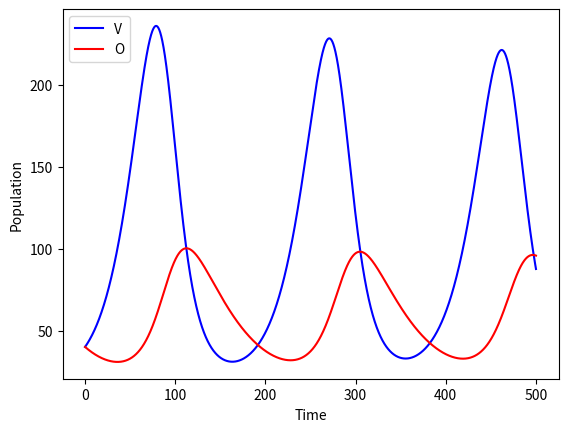
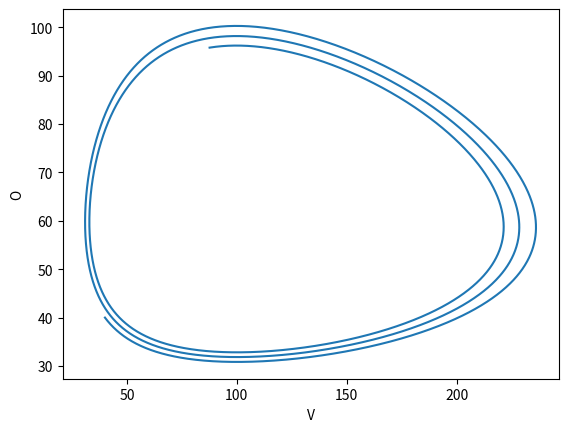

Recreate these plots in Python, in order.
#!/usr/bin/env python3
# -*- coding: utf-8 -*-
"""
BE523 Biosystems Analysis & Design
HW16 - Question 1. Lotka-Volterra model for owls and voles
       Find if equilibrium points are stable or not, including resource
       limitation for voles.

Created on Fri Mar  5 00:15:20 2021
@author: eduardo
"""
import numpy as np
import matplotlib.pyplot as plt
from sympy import Symbol, Trace
from sympy.matrices import Matrix

dt = 0.1
steps = 500

K = 10000
delta = 0.02
alpha = 0.06
gamma = 1e-3
epsilon = 2e-4
beta = alpha/K
V0, O0 = 40, 40  # initial population of voles and owls

t = np.linspace(0, steps, int(steps/dt)+1)
V = np.zeros(len(t))
O = np.zeros(len(t))
V[0], O[0] = V0, O0

for i in range(1, len(t)):
    V[i] = V[i-1] + V[i-1] * (alpha - beta * V[i-1] - gamma * O[i-1]) * dt
    O[i] = O[i-1] + O[i-1] * (epsilon * V[i-1] - delta) * dt

# Use symbolic functions to compute derivatives and Jacobian
x = Symbol('x')  # Voles
y = Symbol('y')  # Owls
variables = Matrix([x, y])
# Create string representations of the functions f and g
f = str(alpha) + '*' + str('x') + '-' + str(beta) + '*' + str(x) + '**2' + '-' + str(gamma) + '*' + str(x) + '*' + str(y)
g = str(delta) + '*' + str(y) + '+' + str(epsilon) + '*' + str(x) + '*' + str(y)
functions = Matrix([[f, g]])

J = functions.jacobian(variables)  # Calculate Jacobian matrix

# Evaluate equilibrium points
O_equil = alpha/gamma - beta/gamma*delta/epsilon
V_equil = delta/epsilon
J0 = J.subs([(x, V_equil), (y, O_equil)])
# Calculate determinant and trace of the evaluated Jacobian matrix
det = J0.det()
trace = Trace(J0).simplify()
print('Determinant:', det, 'Trace:', trace)

if det > 0 and trace < 0:
    print('Point is stable')
elif det > 0 and trace > 0:
    print('Point is a repeller')
elif det > 0 and trace == 0:
    print('Point is unstable')
else:
    print('Unknown')

plt.figure(0)
plt.plot(t, V, 'b-', label='V')
plt.plot(t, O, 'r-', label='O')
plt.xlabel('Time')
plt.ylabel('Population')
plt.legend(loc='best')
plt.savefig('q2_lotka_volterra_%dsteps_K=%d.png' % (steps, K), dpi=300, bbox_inches='tight')
plt.show()

plt.figure(1)
plt.plot(V, O)
plt.xlabel('V')
plt.ylabel('O')
plt.savefig('q2_lotka_volterra_phase_%dsteps_K=%d.png' % (steps, K), dpi=300, bbox_inches='tight')
plt.show()
